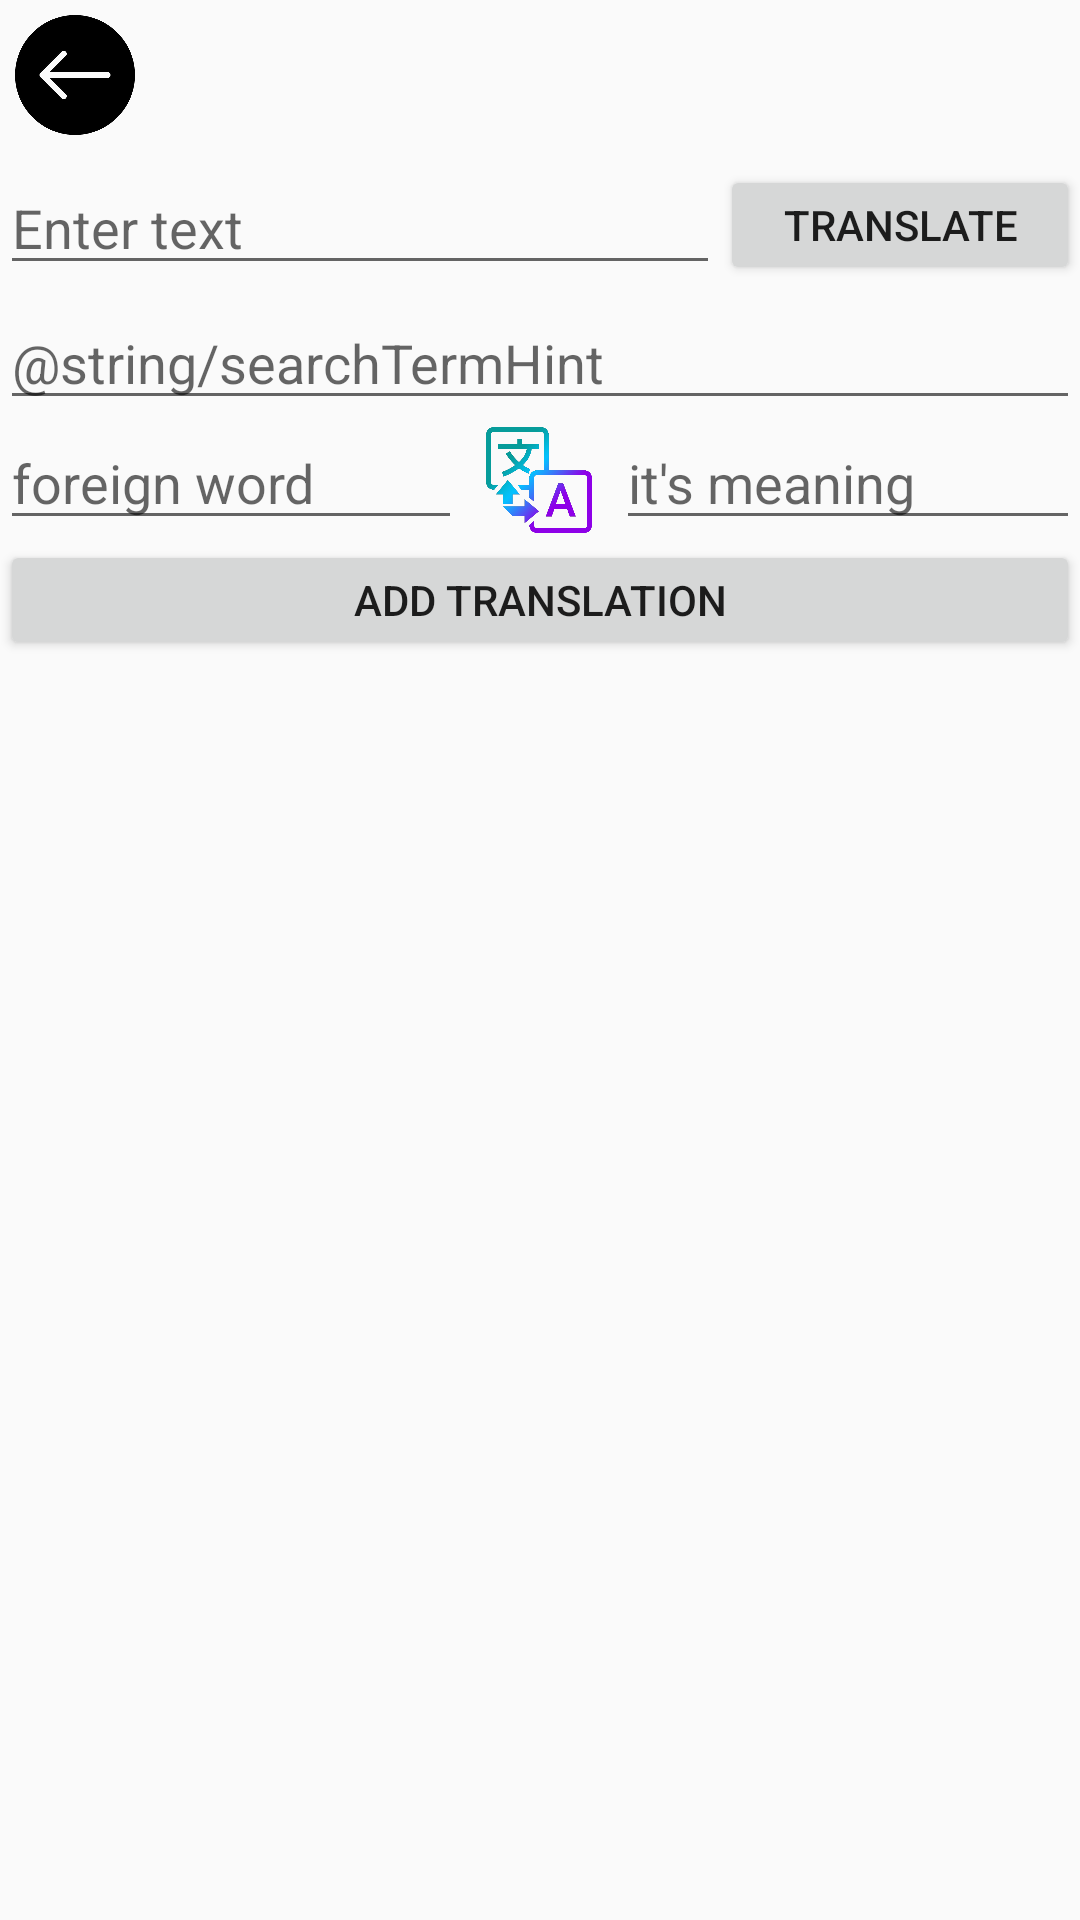

Reconstruct the res/layout file that produces this screen, plus the resources it refers to.
<!-- AndroidManifest.xml: application theme Theme.Dictio.Default -->
<!-- res/layout/fragment_terms.xml -->
<?xml version="1.0" encoding="utf-8"?>
<LinearLayout xmlns:android="http://schemas.android.com/apk/res/android"
    android:orientation="vertical"
    android:layout_width="match_parent"
    android:layout_height="match_parent">

    <LinearLayout
        android:orientation="horizontal"
        android:layout_width="match_parent"
        android:layout_height="40dp"
        android:layout_marginTop="5dp"
        android:layout_marginBottom="5dp">

        <ImageView
            android:id="@+id/termBackButton"
            android:layout_width="0dp"
            android:layout_weight="1"
            android:layout_height="match_parent"
            android:src="@drawable/backicon"/>
        <TextView
            android:id="@+id/termTitle"
            android:layout_width="0dp"
            android:layout_weight="6"
            android:layout_height="match_parent"
            android:layout_marginStart="10dp"
            android:textSize="30sp"
            android:fontFamily="@font/playfairdisplayregular"/>

    </LinearLayout>

    <LinearLayout
        android:id="@+id/termTranslationLayer"
        android:orientation="horizontal"
        android:layout_width="match_parent"
        android:layout_height="40dp"
        android:layout_marginTop="5dp"
        android:layout_marginBottom="5dp">

        <EditText
            android:id="@+id/termTranslateInput"
            android:layout_width="0dp"
            android:layout_weight="2"
            android:layout_height="match_parent"
            android:hint="@string/translateHint"/>
        <Button
            android:id="@+id/termTranslateButton"
            android:layout_width="0dp"
            android:layout_weight="1"
            android:layout_height="match_parent"
            android:text="@string/translate"/>

    </LinearLayout>

    <EditText
        android:id="@+id/termSearchInput"
        android:layout_width="match_parent"
        android:layout_height="40dp"
        android:hint="@string/searchTermHint"/>

    <LinearLayout
        android:orientation="horizontal"
        android:layout_width="match_parent"
        android:layout_height="40dp">

        <EditText
            android:id="@+id/termForeign"
            android:layout_width="0dp"
            android:layout_weight="3"
            android:layout_height="match_parent"
            android:hint="@string/termForeign"/>
        <ImageView
            android:layout_width="0dp"
            android:layout_weight="1"
            android:layout_height="match_parent"
            android:src="@drawable/term"/>
        <EditText
            android:id="@+id/termMeaning"
            android:layout_width="0dp"
            android:layout_weight="3"
            android:layout_height="match_parent"
            android:hint="@string/termMeaning"/>

    </LinearLayout>

    <Button
        android:id="@+id/addTermButton"
        android:layout_width="match_parent"
        android:layout_height="40dp"
        android:text="@string/addTerm"/>

    <androidx.recyclerview.widget.RecyclerView
        android:id="@+id/termRecyclerView"
        android:layout_width="match_parent"
        android:layout_height="match_parent"/>

</LinearLayout>
<!-- resources referenced by this layout -->
<resources>
  <!-- drawable backicon: png bitmap (drawable, 34779 bytes) -->
  <!-- drawable term: png bitmap (drawable, 157252 bytes) -->
  <string name="addTerm">Add translation</string>
  <string name="termForeign">foreign word</string>
  <string name="termMeaning">it\'s meaning</string>
  <string name="translate">Translate</string>
  <string name="translateHint">Enter text</string>
  <style name="Theme.Dictio.Default" parent="Theme.AppCompat.Light.DarkActionBar" />
</resources>
